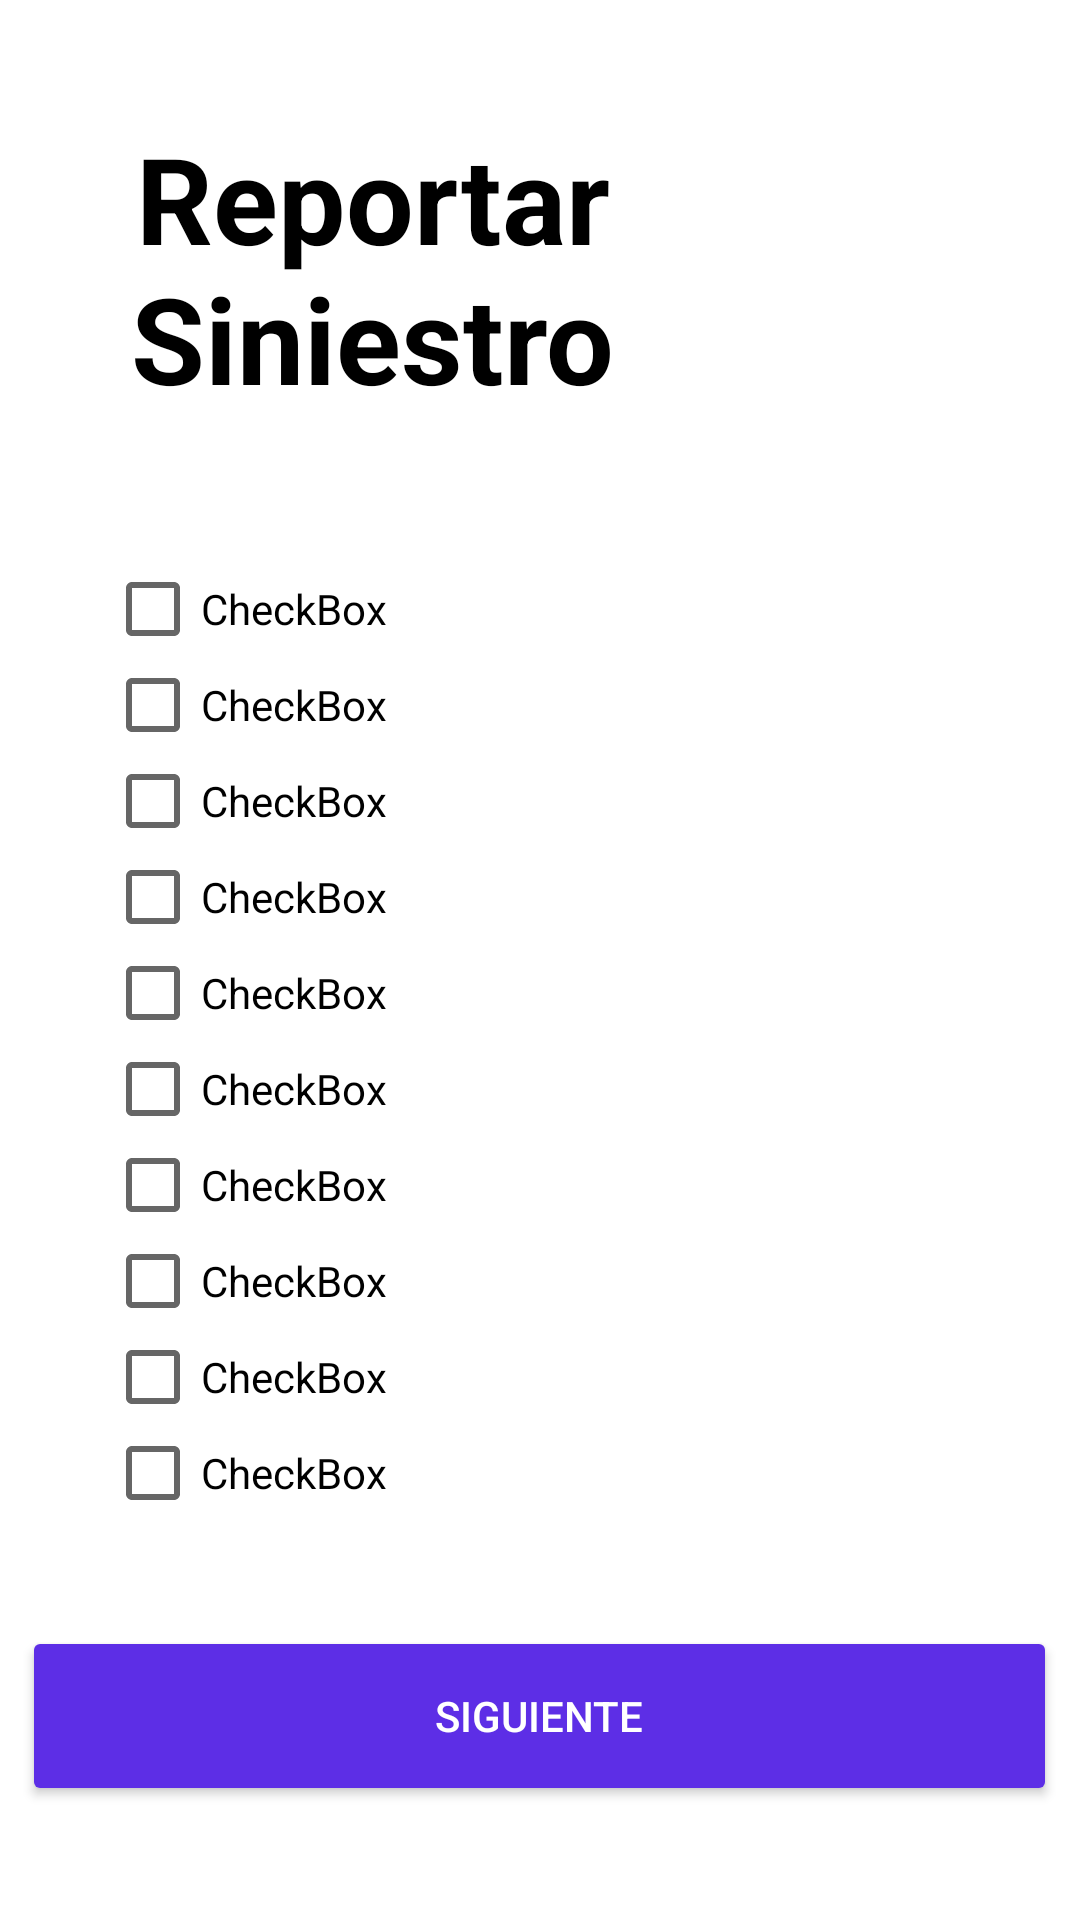

Android layout source for this screen:
<!-- AndroidManifest.xml: application theme Theme.AppSiniestralidadKotlin -->
<!-- res/layout/fragment_reportar.xml -->
<?xml version="1.0" encoding="utf-8"?>
<LinearLayout xmlns:android="http://schemas.android.com/apk/res/android"
    xmlns:app="http://schemas.android.com/apk/res-auto"
    xmlns:tools="http://schemas.android.com/tools"
    android:layout_width="match_parent"
    android:layout_height="match_parent"
    android:background="@color/white"
    android:orientation="vertical"
    tools:context=".view.ui.fragments.reportarFragment">

    <LinearLayout
        android:layout_width="match_parent"
        android:layout_height="wrap_content"
        android:orientation="vertical">
        <RelativeLayout
            android:layout_width="match_parent"
            android:layout_height="wrap_content"
            android:layout_marginLeft="20dp"
            android:layout_marginTop="32dp"
            android:layout_marginRight="20dp"
            android:background="@drawable/theme_gradients_background_blue">
            <ImageView
                android:layout_width="111dp"
                android:layout_height="120dp"
                android:layout_alignParentRight="true"
                android:src="@drawable/crashcar">
            </ImageView>
            <TextView
                android:layout_width="281dp"
                android:layout_height="115dp"
                android:layout_alignParentStart="true"
                android:layout_alignParentEnd="true"
                android:layout_marginStart="-11dp"
                android:layout_marginEnd="101dp"
                android:gravity="center"
                android:text="Reportar Siniestro"
                android:textColor="@color/black"
                android:textSize="40sp"
                android:textStyle="bold">
            </TextView>
        </RelativeLayout>
    </LinearLayout>

    <ScrollView
        android:layout_width="match_parent"
        android:layout_height="match_parent">
        <LinearLayout
            android:layout_width="match_parent"
            android:layout_height="wrap_content"
            android:orientation="vertical"
            android:gravity="center">
            <RadioGroup
                android:layout_width="match_parent"
                android:layout_height="match_parent"
                android:layout_margin="35dp">
                <CheckBox
                    android:id="@+id/checkBox11"
                    android:layout_width="match_parent"
                    android:layout_height="wrap_content"
                    android:text="CheckBox" />
                <CheckBox
                    android:id="@+id/checkBox10"
                    android:layout_width="match_parent"
                    android:layout_height="wrap_content"
                    android:text="CheckBox" />
                <CheckBox
                    android:id="@+id/checkBox9"
                    android:layout_width="match_parent"
                    android:layout_height="wrap_content"
                    android:text="CheckBox" />
                <CheckBox
                    android:id="@+id/checkBox8"
                    android:layout_width="match_parent"
                    android:layout_height="wrap_content"
                    android:text="CheckBox" />
                <CheckBox
                    android:id="@+id/checkBox7"
                    android:layout_width="match_parent"
                    android:layout_height="wrap_content"
                    android:text="CheckBox" />
                <CheckBox
                    android:id="@+id/checkBox6"
                    android:layout_width="match_parent"
                    android:layout_height="wrap_content"
                    android:text="CheckBox" />
                <CheckBox
                    android:id="@+id/checkBox5"
                    android:layout_width="match_parent"
                    android:layout_height="wrap_content"
                    android:text="CheckBox" />
                <CheckBox
                    android:id="@+id/checkBox4"
                    android:layout_width="match_parent"
                    android:layout_height="wrap_content"
                    android:text="CheckBox" />
                <CheckBox
                    android:id="@+id/checkBox3"
                    android:layout_width="match_parent"
                    android:layout_height="wrap_content"
                    android:text="CheckBox" />
                <CheckBox
                    android:id="@+id/checkBox2"
                    android:layout_width="match_parent"
                    android:layout_height="wrap_content"
                    android:text="CheckBox" />
            </RadioGroup>
            <Button
                android:id="@+id/btn_avanzar_to_ubicacion"
                android:layout_width="345dp"
                android:layout_height="60dp"
                android:backgroundTint="@color/purple"
                android:text="@string/siguiente"
                android:textColor="@color/white"/>
        </LinearLayout>
    </ScrollView>
</LinearLayout>
<!-- resources referenced by this layout -->
<resources>
  <color name="black">#FF000000</color>
  <color name="purple">#5D2EE6</color>
  <color name="white">#FFFFFFFF</color>
  <string name="siguiente">SIGUIENTE</string>
  <style name="Theme.AppSiniestralidadKotlin" parent="Theme.AppCompat.Light.NoActionBar">
          
          <item name="colorPrimary">@color/blue_king</item>
          <item name="colorPrimaryDark">@color/purple</item>
          <item name="colorAccent">@color/pinkk</item>
          
      </style>
  <color name="blue_king">#004370</color>
  <color name="pinkk">#B70AF5</color>
</resources>
